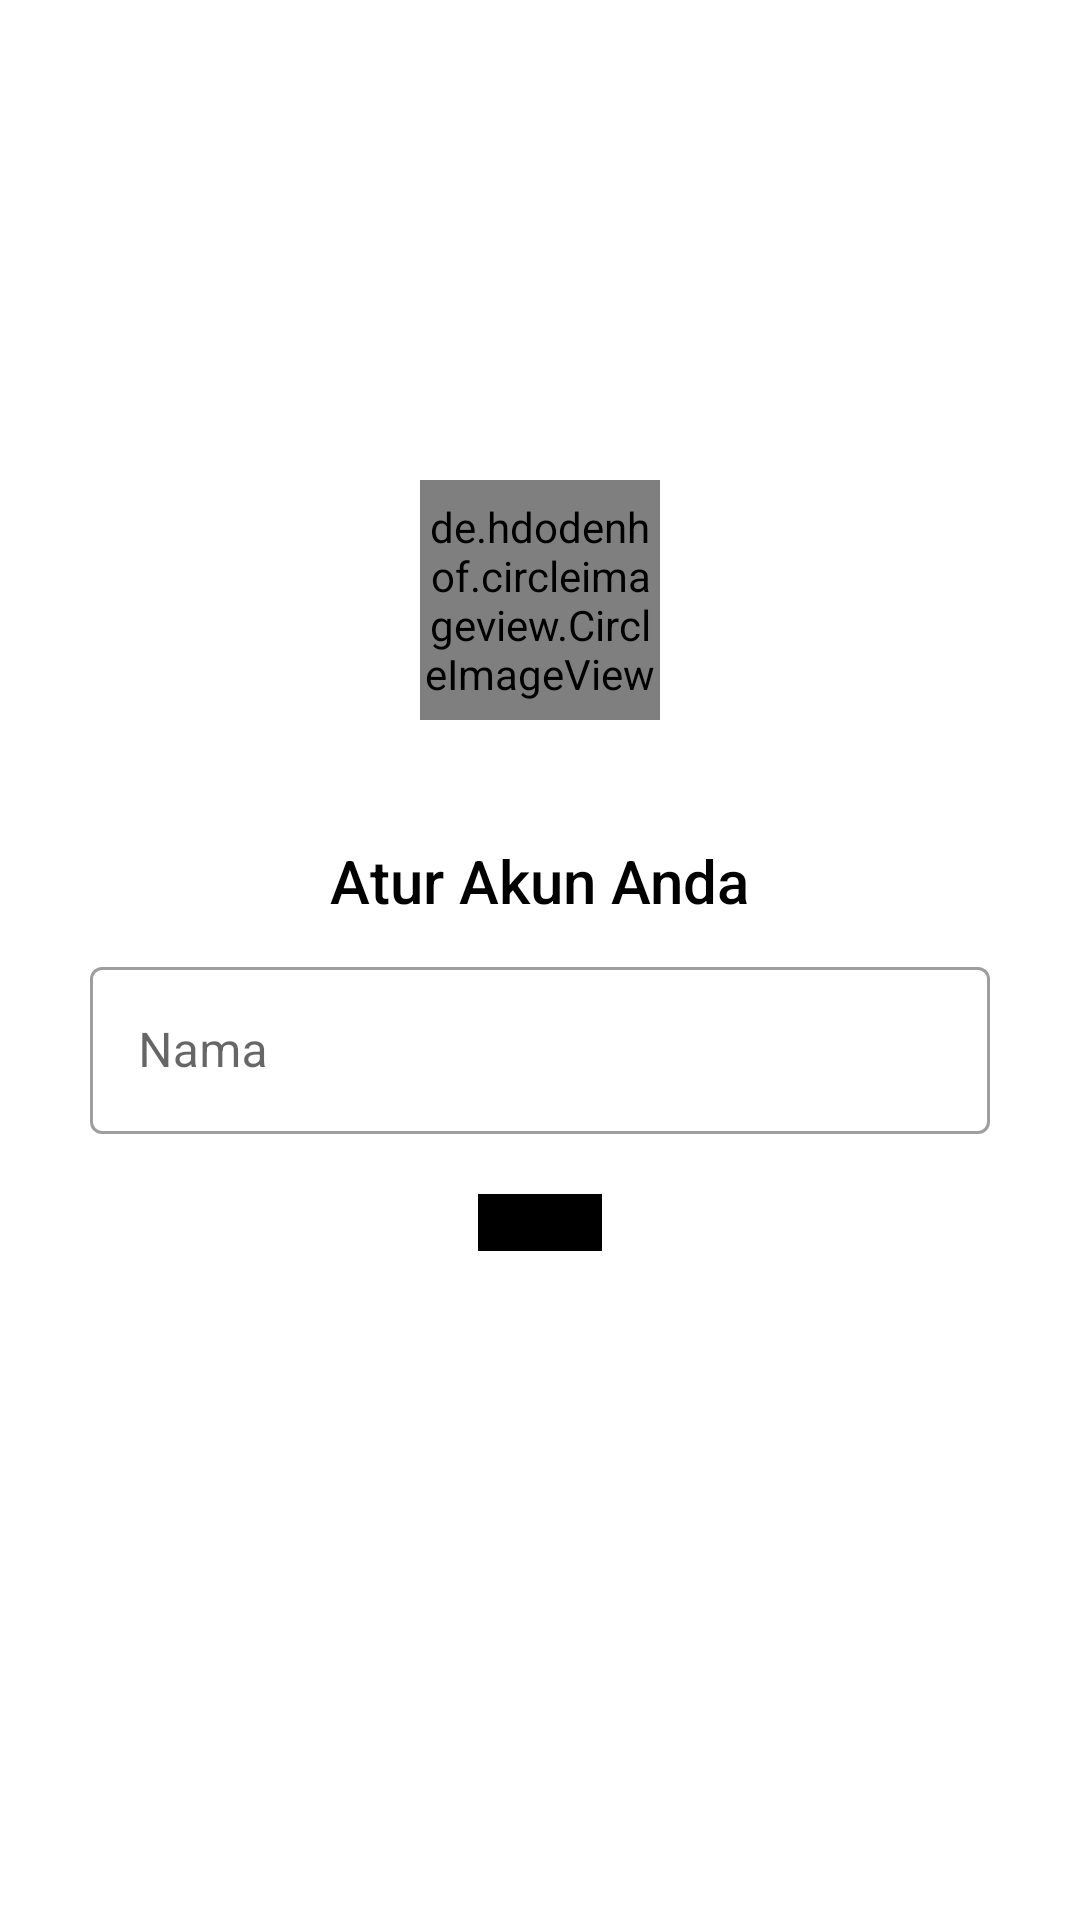

Write the Android layout XML for this screen, with the resource values it uses.
<!-- AndroidManifest.xml: application theme Theme.SayFine -->
<!-- res/layout/activity_register_details.xml -->
<?xml version="1.0" encoding="utf-8"?>
<androidx.constraintlayout.widget.ConstraintLayout xmlns:android="http://schemas.android.com/apk/res/android"
    xmlns:app="http://schemas.android.com/apk/res-auto"
    xmlns:tools="http://schemas.android.com/tools"
    android:layout_width="match_parent"
    android:layout_height="match_parent"
    tools:context=".activity.authentication.RegisterDetailsActivity">

    <de.hdodenhof.circleimageview.CircleImageView
        android:id="@+id/imgProfile"
        android:layout_width="80dp"
        android:layout_height="80dp"
        android:layout_gravity="center_horizontal"
        android:layout_marginBottom="240dp"
        android:background="@android:color/transparent"
        android:scaleType="centerCrop"
        android:src="@drawable/pic_profile"
        android:visibility="visible"
        app:civ_border_color="@color/divider"
        app:civ_border_width="3dp"
        app:layout_constraintBottom_toBottomOf="parent"
        app:layout_constraintEnd_toEndOf="parent"
        app:layout_constraintStart_toStartOf="parent"
        app:layout_constraintTop_toTopOf="parent" />


    <LinearLayout
        android:layout_width="0dp"
        android:layout_height="wrap_content"
        android:layout_marginLeft="30dp"
        android:layout_marginTop="40dp"
        android:layout_marginRight="30dp"
        android:gravity="center"
        android:orientation="vertical"
        app:layout_constraintBottom_toBottomOf="parent"
        app:layout_constraintLeft_toLeftOf="parent"
        app:layout_constraintRight_toRightOf="parent"
        app:layout_constraintTop_toBottomOf="@+id/imgProfile"
        app:layout_constraintVertical_bias="0.0">

        <TextView
            android:layout_width="wrap_content"
            android:layout_height="wrap_content"
            android:fontFamily="sans-serif-medium"
            android:text="Atur Akun Anda"
            android:textColor="@color/black"
            android:textSize="20sp" />

        <com.google.android.material.textfield.TextInputLayout
            android:id="@+id/inputName"
            style="@style/Widget.MaterialComponents.TextInputLayout.OutlinedBox"
            android:layout_width="match_parent"
            android:layout_height="wrap_content"
            android:layout_marginTop="10dp"
            android:hint="Nama"
            app:endIconMode="clear_text">

            <com.google.android.material.textfield.TextInputEditText
                android:layout_width="match_parent"
                android:layout_height="wrap_content" />

        </com.google.android.material.textfield.TextInputLayout>

        <Button
            android:id="@+id/btnStart"
            android:layout_width="wrap_content"
            android:layout_height="wrap_content"
            android:layout_marginTop="20dp"
            android:backgroundTint="@color/black"
            android:fontFamily="@font/roboto_regular"
            android:text="Mulai"
            android:textSize="18sp"
            app:cornerRadius="10dp" />

    </LinearLayout>
</androidx.constraintlayout.widget.ConstraintLayout>
<!-- resources referenced by this layout -->
<resources>
  <color name="black">#FF000000</color>
  <color name="divider">#BDBDBD</color>
  <style name="Theme.SayFine" parent="Theme.MaterialComponents.DayNight.DarkActionBar">
          
          <item name="colorPrimary">@color/primary</item>
          <item name="colorPrimaryVariant">@color/primary_dark</item>
          <item name="colorOnPrimary">@color/white</item>
          
          <item name="colorSecondary">@color/teal_200</item>
          <item name="colorSecondaryVariant">@color/teal_700</item>
          <item name="colorOnSecondary">@color/black</item>
          <item name="windowActionBar">false</item>
          <item name="windowNoTitle">true</item>
          
          <item name="android:statusBarColor" tools:targetApi="l">?attr/colorPrimaryVariant</item>
          
  
      </style>
  <color name="primary">#DE8925</color>
  <color name="primary_dark">#CD750E</color>
  <color name="white">#FFFFFFFF</color>
  <color name="teal_200">#FF03DAC5</color>
  <color name="teal_700">#FF018786</color>
</resources>
